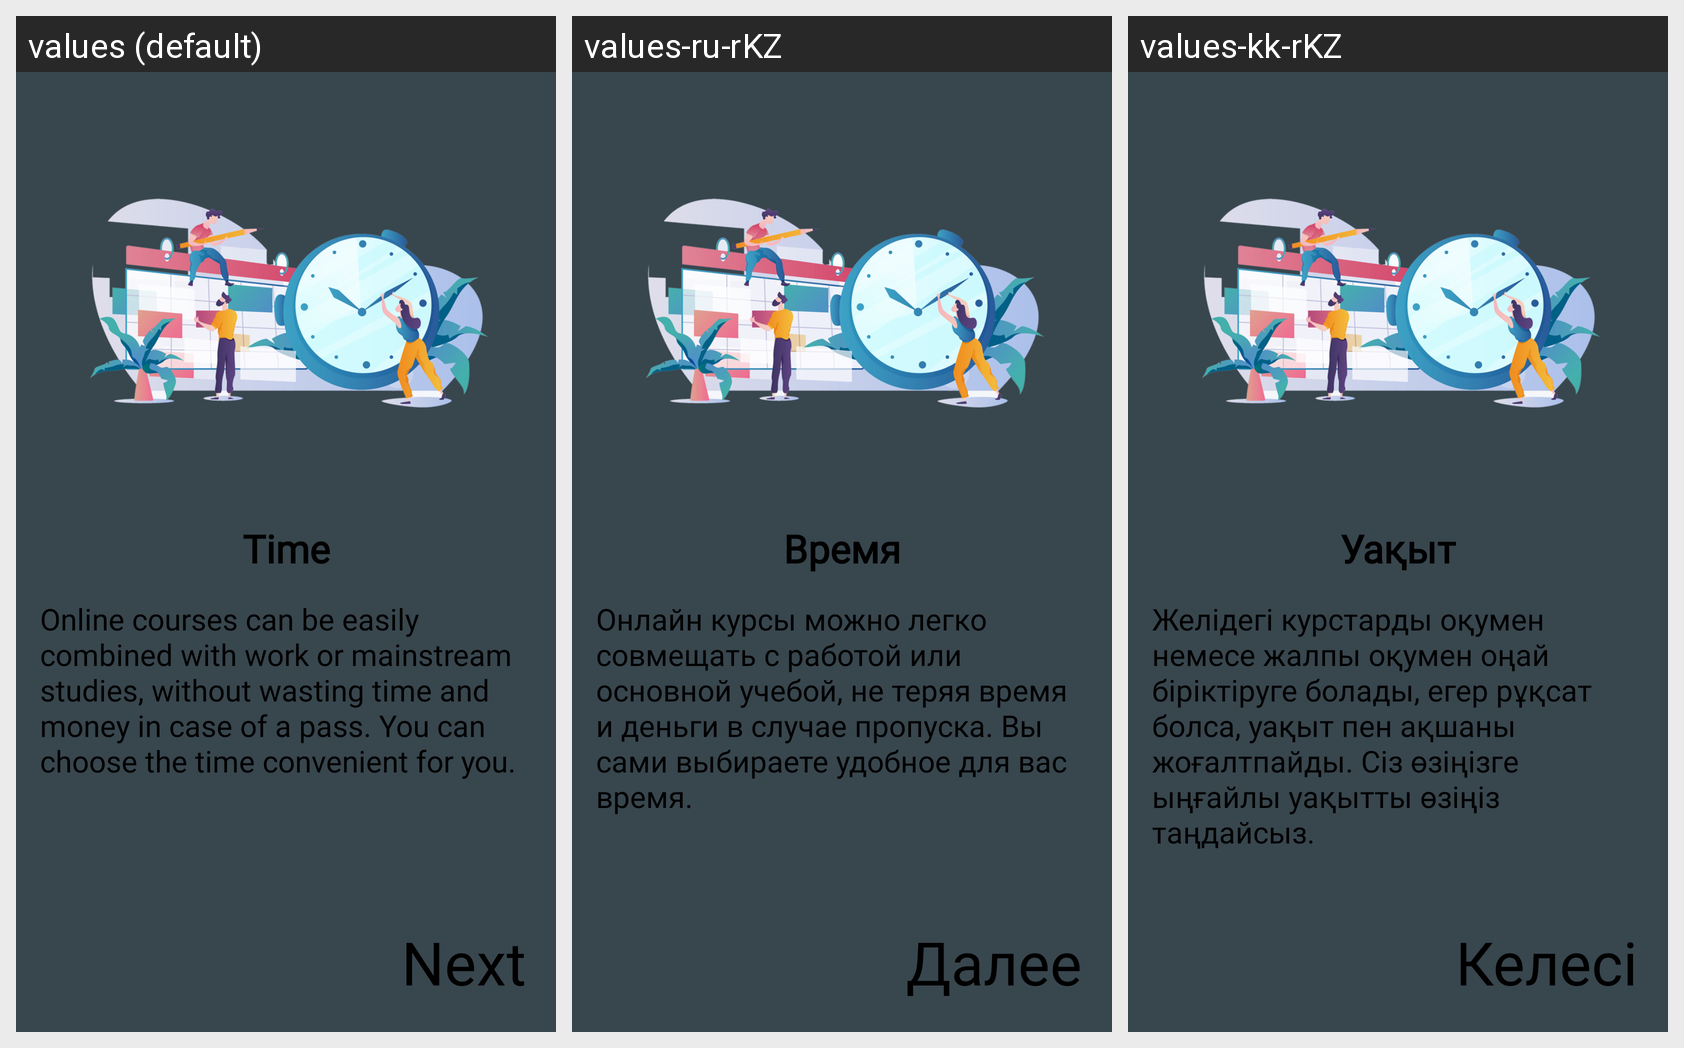

The same Android screen rendered under several of its app's locales, left to right. List the strings drawn on it with the default value and each locale's translation.
Android screen res/layout/fragment_second_screen_pager.xml rendered under 3 locales, left to right: values (default), values-ru-rKZ, values-kk-rKZ. Device: Nexus 5 (rendered at 1080×1920; each locale shown at half size, 540×960, under a caption strip naming it); theme SplashScreenTheme.
Strings drawn on this screen, with the default value and each locale's value (text and hints the layout hard-codes, and strings that could not be matched under every locale, appear in the picture but are not listed):

time
  values: Time
  values-ru-rKZ: Время
  values-kk-rKZ: Уақыт

second_screen_subtitle
  values: Online courses can be easily combined with work or mainstream studies, without wasting time and money in case of a pass. You can choose the time convenient for you.
  values-ru-rKZ: Онлайн курсы можно легко совмещать с работой или основной учебой, не теряя время и деньги в случае пропуска. Вы сами выбираете удобное для вас время.
  values-kk-rKZ: Желідегі курстарды оқумен немесе жалпы оқумен оңай біріктіруге болады, егер рұқсат болса, уақыт пен ақшаны жоғалтпайды. Сіз өзіңізге ыңғайлы уақытты өзіңіз таңдайсыз.

next
  values: Next
  values-ru-rKZ: Далее
  values-kk-rKZ: Келесі
